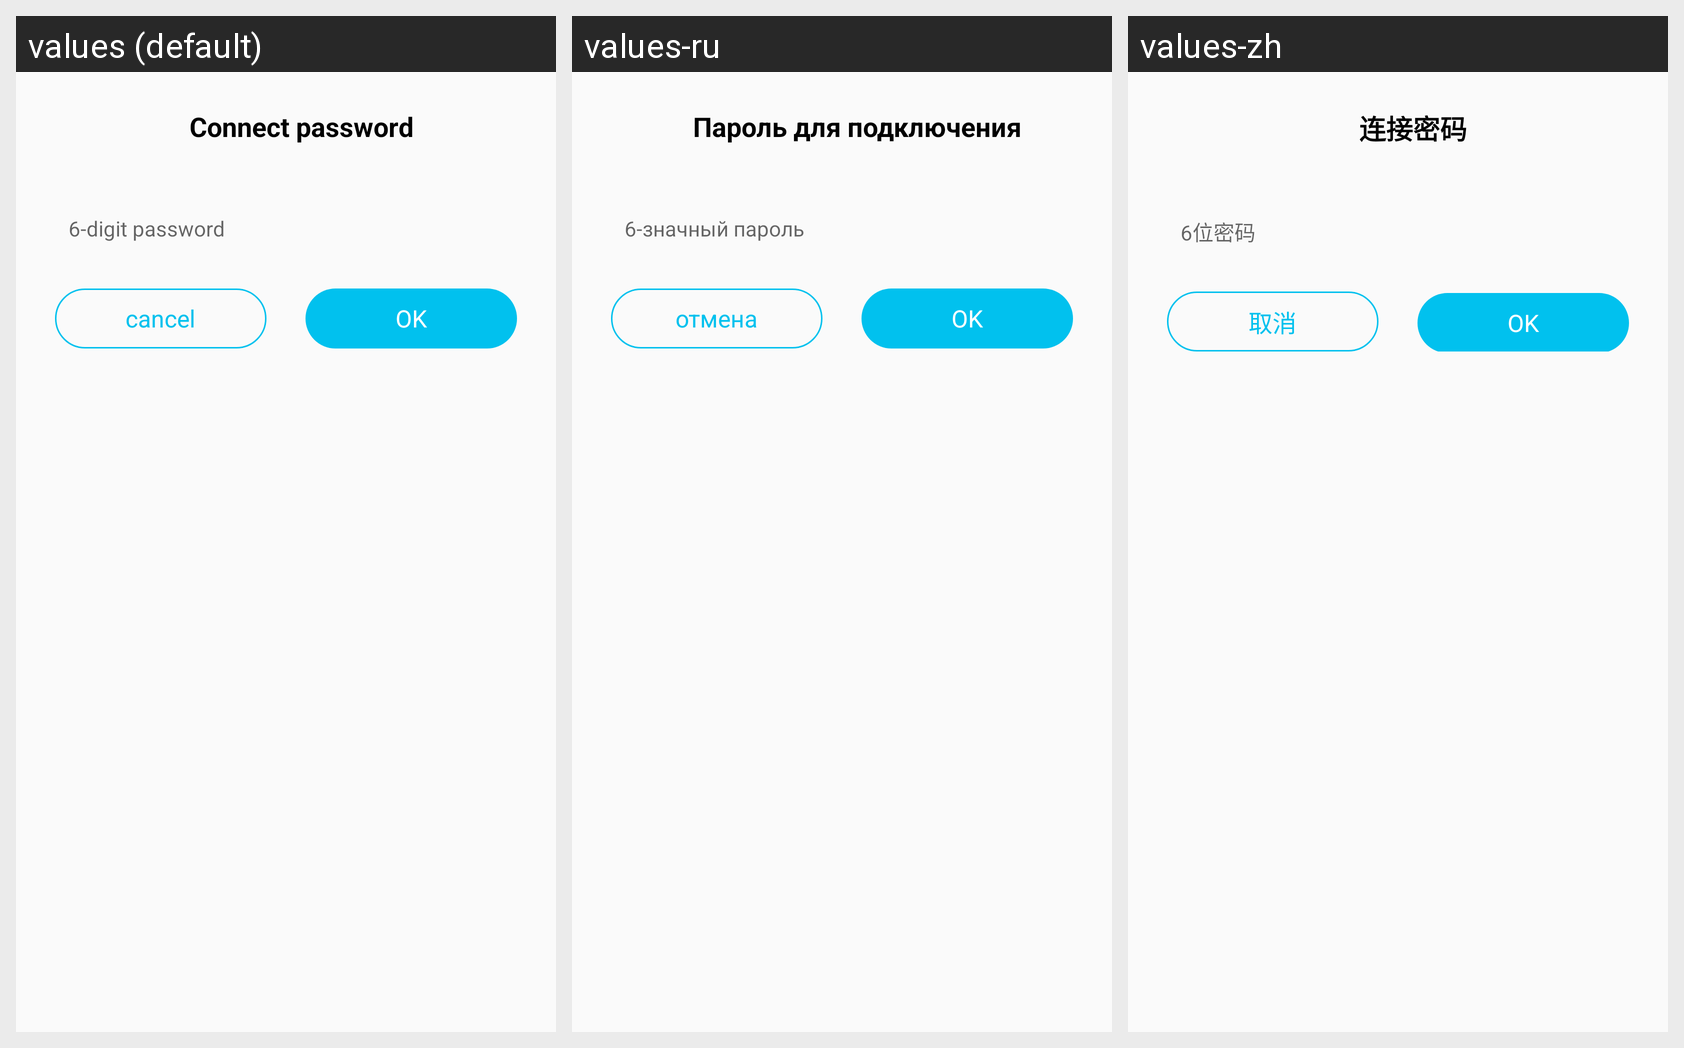

Locale-by-locale string values for the Android screen shown in this grid:
Android screen res/layout/dialog_pass_word_layout.xml rendered under 3 locales, left to right: values (default), values-ru, values-zh. Device: Nexus 5 (rendered at 1080×1920; each locale shown at half size, 540×960, under a caption strip naming it); theme Theme.AppCompat.Light.NoActionBar.
Strings drawn on this screen, with the default value and each locale's value (text and hints the layout hard-codes, and strings that could not be matched under every locale, appear in the picture but are not listed):

bluetooth_psw
  values: Connect password
  values-ru: Пароль для подключения
  values-zh: 连接密码

pls_psw
  values: 6-digit password
  values-ru: 6-значный пароль
  values-zh: 6位密码

dialog_cancel
  values: cancel
  values-ru: отмена
  values-zh: 取消
